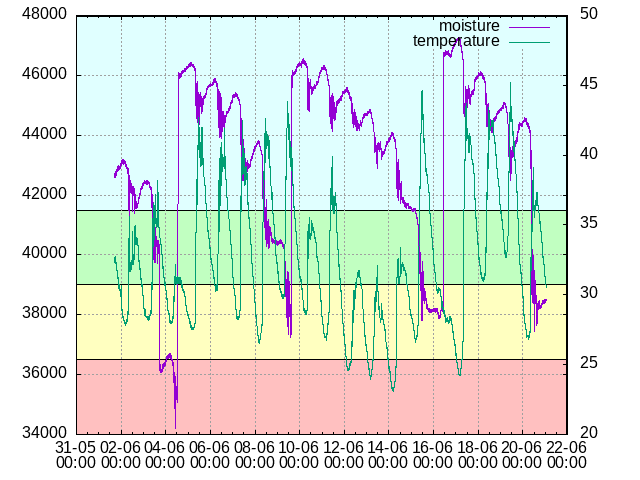

Data behind this chart, as committed beside it:
date_time, raw_moisture, raw_temperature, moisture, temperature, state
2024-06-01 16:25:08, 42725, 32.34, 71, 32, wet
2024-06-01 16:26:09, 42705, 32.44, 71, 32, wet
2024-06-01 16:27:09, 42688, 32.49, 71, 32, wet
2024-06-01 16:32:29, 42658, 32.42, 71, 32, wet
2024-06-01 16:33:34, 42669, 32.46, 71, 32, wet
2024-06-01 16:34:34, 42656, 32.59, 71, 33, wet
2024-06-01 16:35:34, 42640, 32.57, 71, 33, wet
2024-06-01 16:40:08, 42624, 32.38, 71, 32, wet
2024-06-01 16:41:12, 42624, 32.38, 71, 32, wet
2024-06-01 16:42:13, 42614, 32.58, 71, 33, wet
2024-06-01 16:43:13, 42644, 32.62, 71, 33, wet
2024-06-01 16:44:14, 42676, 32.62, 71, 33, wet
2024-06-01 16:45:14, 42664, 32.57, 71, 33, wet
2024-06-01 16:46:15, 42655, 32.63, 71, 33, wet
2024-06-01 16:47:15, 42658, 32.63, 71, 33, wet
2024-06-01 16:48:15, 42666, 32.66, 71, 33, wet
2024-06-01 16:49:16, 42672, 32.6, 71, 33, wet
2024-06-01 16:50:16, 42632, 32.58, 71, 33, wet
2024-06-01 16:51:17, 42630, 32.57, 71, 33, wet
2024-06-01 16:52:17, 42609, 32.63, 71, 33, wet
2024-06-01 16:53:17, 42638, 32.65, 71, 33, wet
2024-06-01 16:54:18, 42639, 32.62, 71, 33, wet
2024-06-01 16:55:18, 42629, 32.65, 71, 33, wet
2024-06-01 16:56:19, 42617, 32.66, 71, 33, wet
2024-06-01 16:57:19, 42607, 32.69, 71, 33, wet
2024-06-01 16:58:20, 42615, 32.69, 71, 33, wet
2024-06-01 16:59:20, 42649, 32.69, 71, 33, wet
2024-06-01 17:00:21, 42625, 32.65, 71, 33, wet
2024-06-01 17:01:21, 42619, 32.68, 71, 33, wet
2024-06-01 17:02:22, 42622, 32.67, 71, 33, wet
2024-06-01 17:03:22, 42619, 32.68, 71, 33, wet
2024-06-01 17:04:23, 42611, 32.69, 71, 33, wet
2024-06-01 17:05:24, 42603, 32.65, 71, 33, wet
2024-06-01 17:06:24, 42620, 32.68, 71, 33, wet
2024-06-01 17:07:25, 42634, 32.66, 71, 33, wet
2024-06-01 17:08:26, 42622, 32.69, 71, 33, wet
2024-06-01 17:09:26, 42621, 32.67, 71, 33, wet
2024-06-01 17:10:27, 42612, 32.65, 71, 33, wet
2024-06-01 17:11:27, 42644, 32.69, 71, 33, wet
2024-06-01 17:12:28, 42662, 32.67, 71, 33, wet
2024-06-01 17:13:28, 42641, 32.65, 71, 33, wet
2024-06-01 17:14:28, 42625, 32.65, 71, 33, wet
2024-06-01 17:15:29, 42619, 32.65, 71, 33, wet
2024-06-01 17:16:29, 42636, 32.62, 71, 33, wet
2024-06-01 17:17:30, 42627, 32.67, 71, 33, wet
2024-06-01 17:18:30, 42630, 32.67, 71, 33, wet
2024-06-01 17:19:31, 42649, 32.65, 71, 33, wet
2024-06-01 17:20:31, 42637, 32.67, 71, 33, wet
2024-06-01 17:21:33, 42616, 32.67, 71, 33, wet
2024-06-01 17:22:34, 42630, 32.67, 71, 33, wet
2024-06-01 17:23:34, 42623, 32.66, 71, 33, wet
2024-06-01 17:24:35, 42596, 32.67, 71, 33, wet
2024-06-01 17:25:36, 42607, 32.66, 71, 33, wet
2024-06-01 17:26:36, 42590, 32.7, 71, 33, wet
2024-06-01 17:27:37, 42629, 32.72, 71, 33, wet
2024-06-01 17:28:37, 42633, 32.67, 71, 33, wet
2024-06-01 17:29:37, 42593, 32.7, 71, 33, wet
2024-06-01 17:30:38, 42585, 32.72, 71, 33, wet
2024-06-01 17:31:38, 42621, 32.67, 71, 33, wet
2024-06-01 17:32:39, 42632, 32.68, 71, 33, wet
... 27,540 more rows
